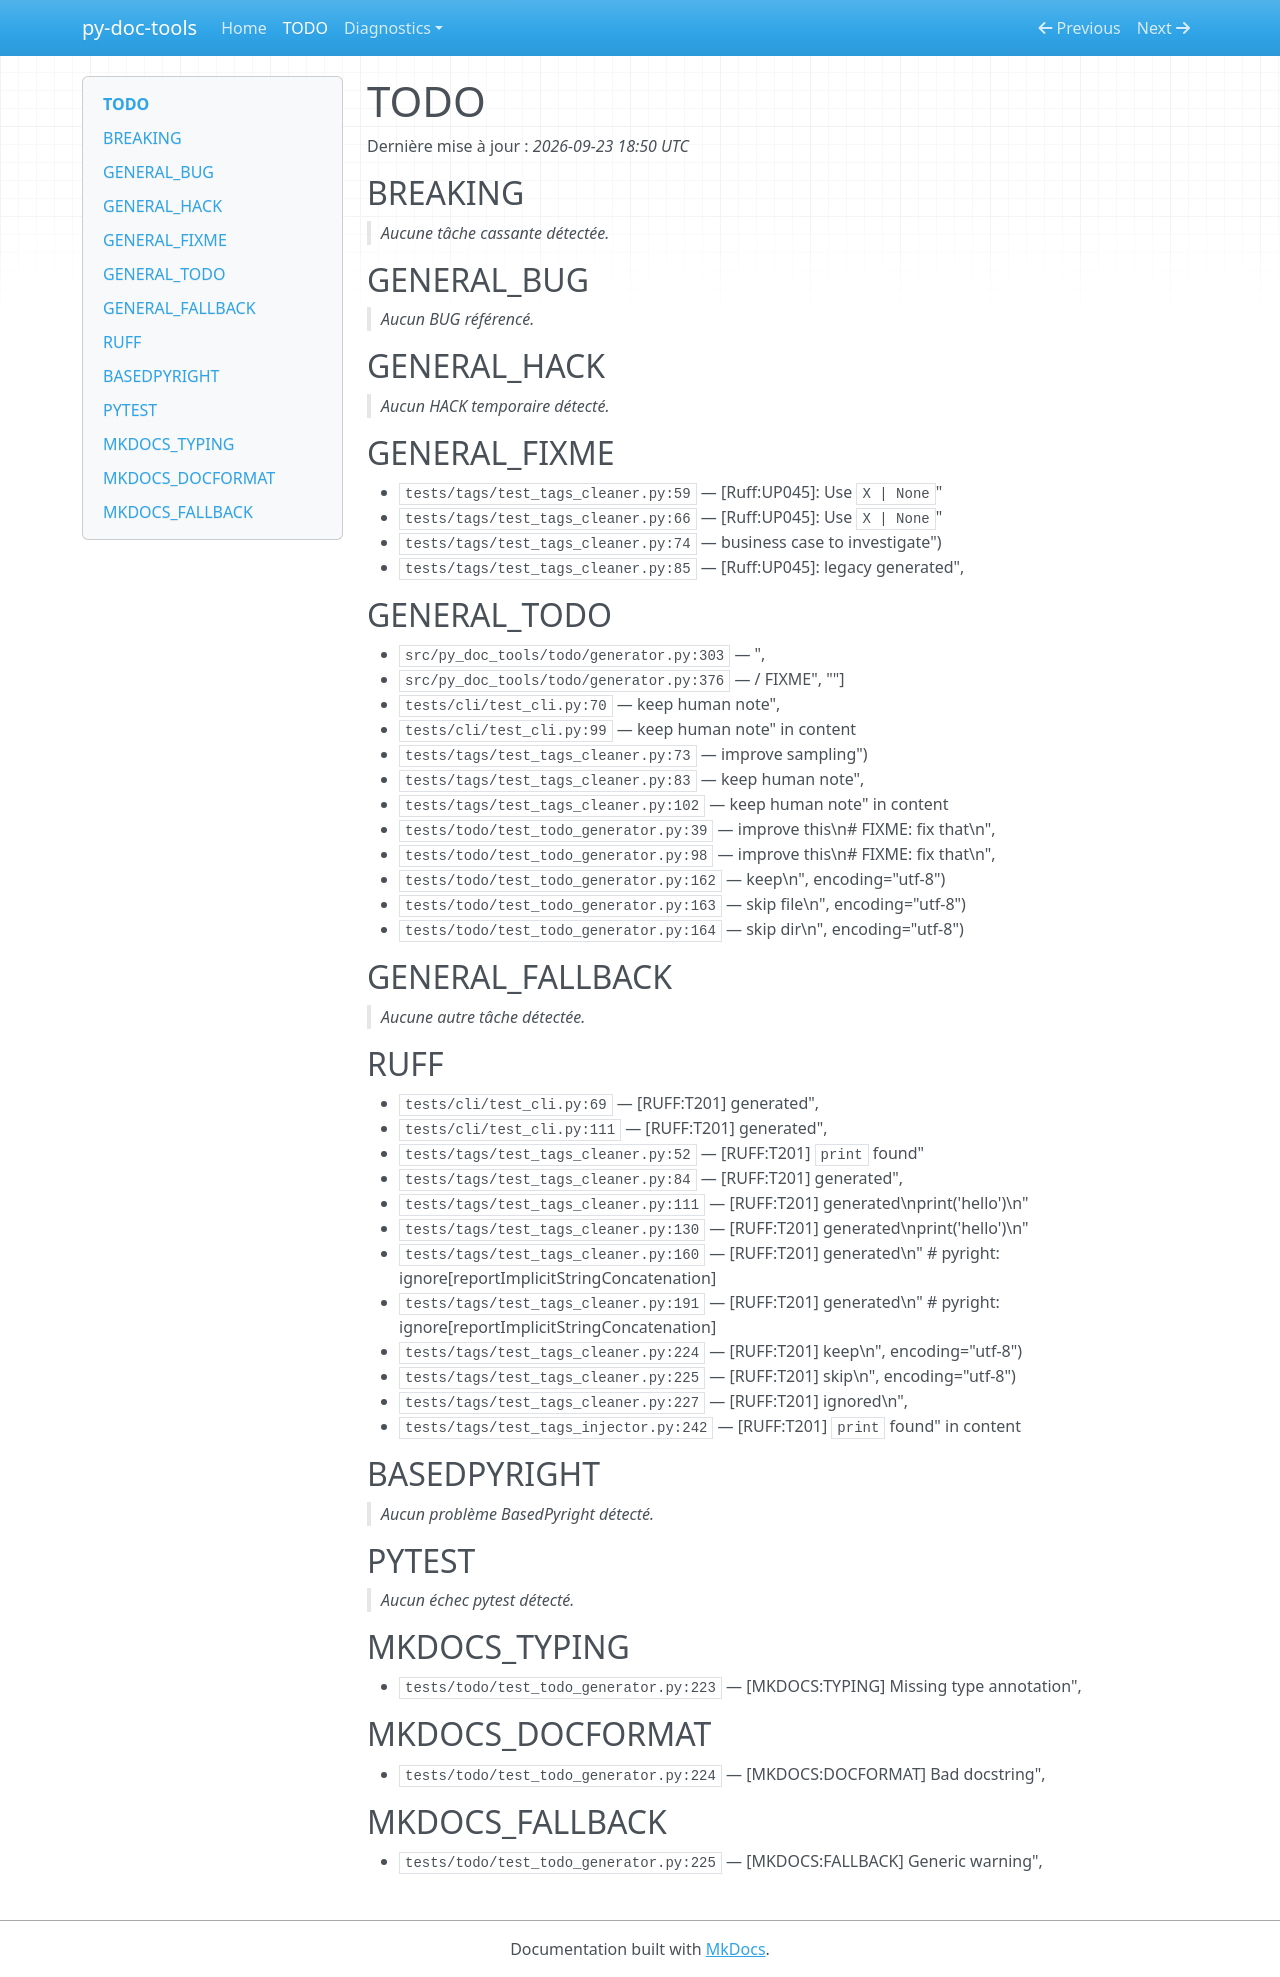

repository: Clement-RACINET/py-doc-tools · page: todo/index.html · generator: mkdocs

<!--
SPDX-FileCopyrightText: 2026 C. RACINET

SPDX-License-Identifier: X11
-->

# TODO

Dernière mise à jour : <!-- AUTOGEN:DATE --> *2026-09-23 18:50 UTC*

## BREAKING

<!-- AUTOGEN:BREAKING:START -->
> *Aucune tâche cassante détectée.*
<!-- AUTOGEN:BREAKING:END -->

## GENERAL_BUG

<!-- AUTOGEN:GENERAL_BUG:START -->
> *Aucun BUG référencé.*
<!-- AUTOGEN:GENERAL_BUG:END -->

## GENERAL_HACK

<!-- AUTOGEN:GENERAL_HACK:START -->
> *Aucun HACK temporaire détecté.*
<!-- AUTOGEN:GENERAL_HACK:END -->

## GENERAL_FIXME

<!-- AUTOGEN:GENERAL_FIXME:START -->
- `tests/tags/test_tags_cleaner.py:59` — [Ruff:UP045]: Use `X | None`"
- `tests/tags/test_tags_cleaner.py:66` — [Ruff:UP045]: Use `X | None`"
- `tests/tags/test_tags_cleaner.py:74` — business case to investigate")
- `tests/tags/test_tags_cleaner.py:85` — [Ruff:UP045]: legacy generated",
<!-- AUTOGEN:GENERAL_FIXME:END -->

## GENERAL_TODO

<!-- AUTOGEN:GENERAL_TODO:START -->
- `src/py_doc_tools/todo/generator.py:303` — ",
- `src/py_doc_tools/todo/generator.py:376` — / FIXME", ""]
- `tests/cli/test_cli.py:70` — keep human note",
- `tests/cli/test_cli.py:99` — keep human note" in content
- `tests/tags/test_tags_cleaner.py:73` — improve sampling")
- `tests/tags/test_tags_cleaner.py:83` — keep human note",
- `tests/tags/test_tags_cleaner.py:102` — keep human note" in content
- `tests/todo/test_todo_generator.py:39` — improve this\n# FIXME: fix that\n",
- `tests/todo/test_todo_generator.py:98` — improve this\n# FIXME: fix that\n",
- `tests/todo/test_todo_generator.py:162` — keep\n", encoding="utf-8")
- `tests/todo/test_todo_generator.py:163` — skip file\n", encoding="utf-8")
- `tests/todo/test_todo_generator.py:164` — skip dir\n", encoding="utf-8")
<!-- AUTOGEN:GENERAL_TODO:END -->

## GENERAL_FALLBACK

<!-- AUTOGEN:GENERAL_FALLBACK:START -->
> *Aucune autre tâche détectée.*
<!-- AUTOGEN:GENERAL_FALLBACK:END -->

## RUFF

<!-- AUTOGEN:RUFF:START -->
- `tests/cli/test_cli.py:69` — [RUFF:T201] generated",
- `tests/cli/test_cli.py:111` — [RUFF:T201] generated",
- `tests/tags/test_tags_cleaner.py:52` — [RUFF:T201] `print` found"
- `tests/tags/test_tags_cleaner.py:84` — [RUFF:T201] generated",
- `tests/tags/test_tags_cleaner.py:111` — [RUFF:T201] generated\nprint('hello')\n"
- `tests/tags/test_tags_cleaner.py:130` — [RUFF:T201] generated\nprint('hello')\n"
- `tests/tags/test_tags_cleaner.py:160` — [RUFF:T201] generated\n"  # pyright: ignore[reportImplicitStringConcatenation]
- `tests/tags/test_tags_cleaner.py:191` — [RUFF:T201] generated\n"  # pyright: ignore[reportImplicitStringConcatenation]
- `tests/tags/test_tags_cleaner.py:224` — [RUFF:T201] keep\n", encoding="utf-8")
- `tests/tags/test_tags_cleaner.py:225` — [RUFF:T201] skip\n", encoding="utf-8")
- `tests/tags/test_tags_cleaner.py:227` — [RUFF:T201] ignored\n",
- `tests/tags/test_tags_injector.py:242` — [RUFF:T201] `print` found" in content
<!-- AUTOGEN:RUFF:END -->

## BASEDPYRIGHT

<!-- AUTOGEN:BASEDPYRIGHT:START -->
> *Aucun problème BasedPyright détecté.*
<!-- AUTOGEN:BASEDPYRIGHT:END -->

## PYTEST

<!-- AUTOGEN:PYTEST:START -->
> *Aucun échec pytest détecté.*
<!-- AUTOGEN:PYTEST:END -->

## MKDOCS_TYPING

<!-- AUTOGEN:MKDOCS_TYPING:START -->
- `tests/todo/test_todo_generator.py:223` — [MKDOCS:TYPING] Missing type annotation",
<!-- AUTOGEN:MKDOCS_TYPING:END -->

## MKDOCS_DOCFORMAT

<!-- AUTOGEN:MKDOCS_DOCFORMAT:START -->
- `tests/todo/test_todo_generator.py:224` — [MKDOCS:DOCFORMAT] Bad docstring",
<!-- AUTOGEN:MKDOCS_DOCFORMAT:END -->

## MKDOCS_FALLBACK

<!-- AUTOGEN:MKDOCS_FALLBACK:START -->
- `tests/todo/test_todo_generator.py:225` — [MKDOCS:FALLBACK] Generic warning",
<!-- AUTOGEN:MKDOCS_FALLBACK:END -->
